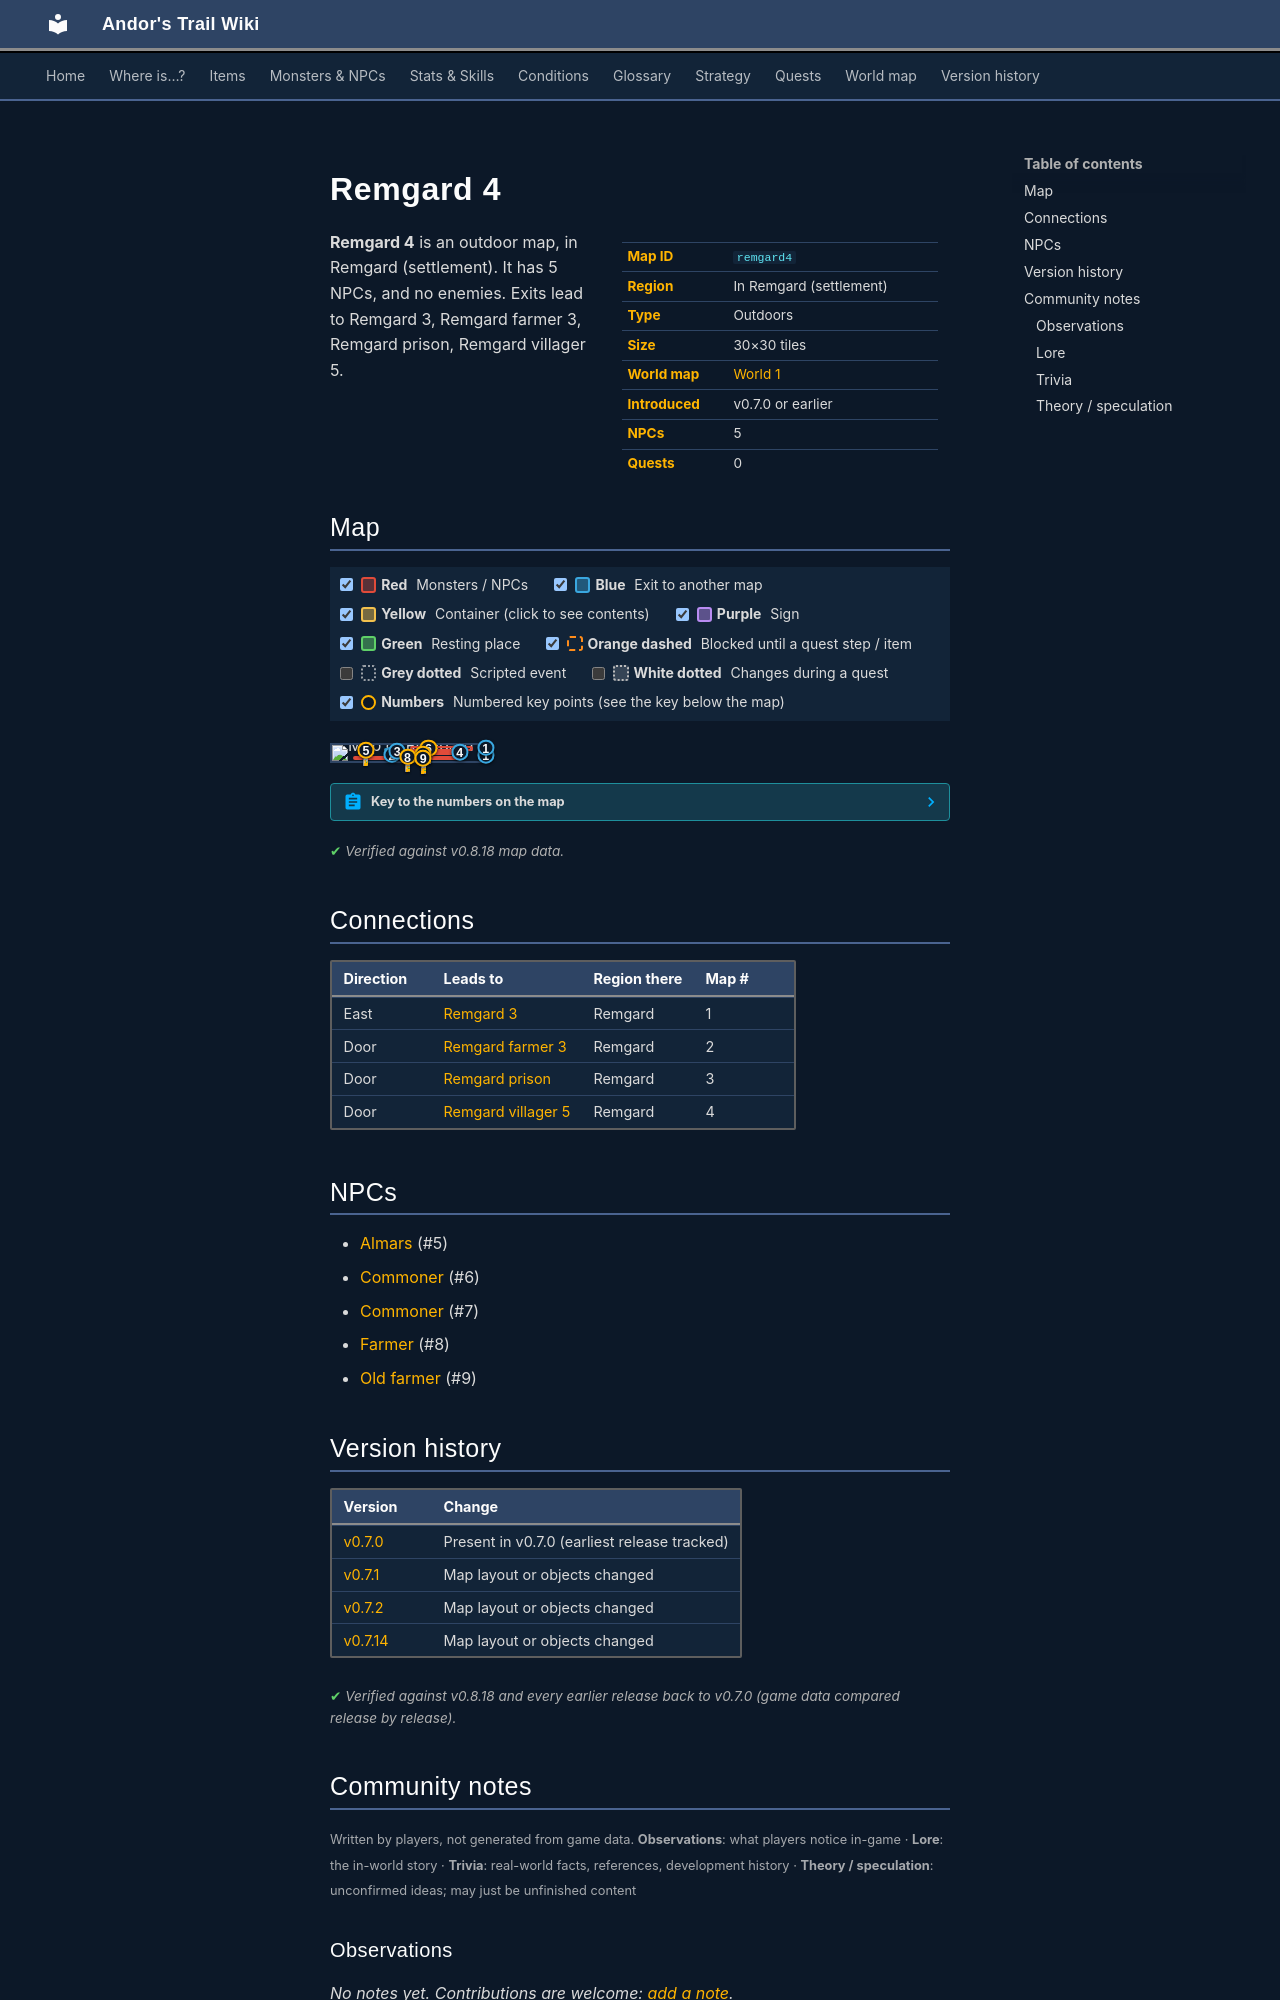

repository: asdfghjkl628/Andor-s-Trail-Wikiiii · page: maps/remgard4/index.html · generator: mkdocs

---
description: "Remgard 4 is an outdoor location in Andor's Trail, in Remgard (settlement). NPCs: Almars, Commoner, Commoner, Farmer, Old farmer. Exits to Remgard 3, Remgard farmer 3, Remgard prison, Remgard villager 5."
---

# Remgard 4

<div class="infobox" markdown>

| | |
|---|---|
| **Map ID** | `remgard4` |
| **Region** | In Remgard (settlement) |
| **Type** | Outdoors |
| **Size** | 30×30 tiles |
| **World map** | [World 1](index.md) |
| **Introduced** | v0.7.0 or earlier |
| **NPCs** | 5 |
| **Quests** | 0 |

</div>

**Remgard 4** is an outdoor map, in Remgard (settlement). It has 5 NPCs, and no enemies. Exits lead to Remgard 3, Remgard farmer 3, Remgard prison, Remgard villager 5.

## Map

<div class="map-legend" markdown="0"><label class="lg"><input type="checkbox" data-t="spawn" checked><span class="sw sw-spawn"></span><b>Red</b>&nbsp;Monsters / NPCs</label><label class="lg"><input type="checkbox" data-t="mapchange" checked><span class="sw sw-mapchange"></span><b>Blue</b>&nbsp;Exit to another map</label><label class="lg"><input type="checkbox" data-t="container" checked><span class="sw sw-container"></span><b>Yellow</b>&nbsp;Container (click to see contents)</label><label class="lg"><input type="checkbox" data-t="sign" checked><span class="sw sw-sign"></span><b>Purple</b>&nbsp;Sign</label><label class="lg"><input type="checkbox" data-t="rest" checked><span class="sw sw-rest"></span><b>Green</b>&nbsp;Resting place</label><label class="lg"><input type="checkbox" data-t="key" checked><span class="sw sw-key"></span><b>Orange dashed</b>&nbsp;Blocked until a quest step / item</label><label class="lg"><input type="checkbox" data-t="script"><span class="sw sw-script"></span><b>Grey dotted</b>&nbsp;Scripted event</label><label class="lg"><input type="checkbox" data-t="replace"><span class="sw sw-replace"></span><b>White dotted</b>&nbsp;Changes during a quest</label><label class="lg"><input type="checkbox" data-t="pin" checked><span class="sw sw-pin"></span><b>Numbers</b>&nbsp;Numbered key points (see the key below the map)</label></div>

<div class="map-wrap hide-script hide-replace" markdown="0"><img src="../../assets/maps/remgard4.webp" alt="Map of Remgard 4" width="960" height="960" loading="lazy"><a id="place-east1" class="mo mo-mapchange" href="../remgard3/#place-west1" title="Exit to Remgard 3" style="left:96.667%;top:50.000%;width:3.333%;height:26.667%"></a><a id="place-remgard_farmer3" class="mo mo-mapchange" href="../remgard_farmer3/#place-south" title="Exit to Remgard farmer 3" style="left:36.667%;top:60.000%;width:3.333%;height:3.333%"></a><a id="place-remgard_prison" class="mo mo-mapchange" href="../remgard_prison/#place-south" title="Exit to Remgard prison" style="left:40.000%;top:36.667%;width:3.333%;height:3.333%"></a><a id="place-remgard_villager5" class="mo mo-mapchange" href="../remgard_villager5/#place-south" title="Exit to Remgard villager 5" style="left:80.000%;top:46.667%;width:3.333%;height:3.333%"></a><a id="place-east2" class="mo mo-mapchange" href="../remgard3/#place-west2" title="Exit to Remgard 3" style="left:96.667%;top:10.000%;width:3.333%;height:16.667%"></a><span id="place-remgard_prison_exit" class="mo mo-mapchange" title="Remgard prison exit" style="left:33.333%;top:23.333%;width:3.333%;height:3.333%"></span><span class="mo mo-script" title="Scripted event" style="left:26.667%;top:3.333%;width:26.667%;height:3.333%"></span><span class="mo mo-spawn" title="Spawns: Commoner" style="left:50.000%;top:10.000%;width:40.000%;height:26.667%"></span><span class="mo mo-spawn" title="Spawns: Commoner" style="left:46.667%;top:36.667%;width:33.333%;height:26.667%"></span><span class="mo mo-spawn" title="Spawns: Farmer" style="left:13.333%;top:70.000%;width:40.000%;height:16.667%"></span><span class="mo mo-spawn" title="Spawns: Old farmer" style="left:43.333%;top:70.000%;width:40.000%;height:16.667%"></span><span class="mo mo-spawn" title="Spawns: Almars" style="left:20.000%;top:33.333%;width:3.333%;height:3.333%"></span><a class="mob" href="../../monsters/rg_villager1/#v-rg_villager3" title="Commoner" style="left:60.000%;top:20.000%;width:3.333%;height:3.333%"><img src="../../assets/icons/monsters/monsters_ld1_134.png" alt="Commoner"></a><a class="mob" href="../../monsters/rg_villager1/#v-rg_villager8" title="Commoner" style="left:56.667%;top:56.667%;width:3.333%;height:3.333%"><img src="../../assets/icons/monsters/monsters_rltiles3_18.png" alt="Commoner"></a><a class="mob" href="../../monsters/farmer/#v-remgard_farmer2" title="Farmer" style="left:46.667%;top:73.333%;width:3.333%;height:3.333%"><img src="../../assets/icons/monsters/monsters_ld1_220.png" alt="Farmer"></a><a class="mob" href="../../monsters/old_farmer/" title="Old farmer" style="left:56.667%;top:83.333%;width:3.333%;height:3.333%"><img src="../../assets/icons/monsters/monsters_mage2_0.png" alt="Old farmer"></a><a class="mob" href="../../monsters/almars/" title="Almars" style="left:20.000%;top:33.333%;width:3.333%;height:3.333%"><img src="../../assets/icons/monsters/monsters_rogue1_0.png" alt="Almars"></a><a class="pin pin-exit" href="#key-1" style="left:98.333%;top:63.333%" title="Exit (east): to [Remgard 3](remgard3.md)">1</a><a class="pin pin-exit" href="#key-1" style="left:98.333%;top:18.333%" title="Exit (east): to [Remgard 3](remgard3.md)">1</a><a class="pin pin-exit" href="#key-2" style="left:38.333%;top:61.667%" title="Exit (door): to [Remgard farmer 3](remgard_farmer3.md)">2</a><a class="pin pin-exit" href="#key-3" style="left:41.667%;top:38.333%" title="Exit (door): to [Remgard prison](remgard_prison.md)">3</a><a class="pin pin-exit" href="#key-4" style="left:81.667%;top:48.333%" title="Exit (door): to [Remgard villager 5](remgard_villager5.md)">4</a><a id="pin-npc-almars" class="pin pin-npc" href="#key-5" style="left:21.667%;top:35.000%" title="[Almars](../../monsters/almars.md): NPC">5</a><a id="pin-npc-rg_villager3" class="pin pin-npc" href="#key-6" style="left:61.667%;top:21.667%" title="[Commoner](../../monsters/rg_villager1.md#v-rg_villager3): NPC">6</a><a id="pin-npc-rg_villager8" class="pin pin-npc" href="#key-7" style="left:58.333%;top:58.333%" title="[Commoner](../../monsters/rg_villager1.md#v-rg_villager8): NPC">7</a><a id="pin-npc-remgard_farmer2" class="pin pin-npc" href="#key-8" style="left:48.333%;top:75.000%" title="[Farmer](../../monsters/farmer.md#v-remgard_farmer2): NPC">8</a><a id="pin-npc-old_farmer" class="pin pin-npc" href="#key-9" style="left:58.333%;top:85.000%" title="[Old farmer](../../monsters/old_farmer.md): NPC">9</a></div>

??? abstract "Key to the numbers on the map"

    | # | What | Details |
    |---|---|---|
    | <span id="key-1"></span>1 | Exit (east) | to [Remgard 3](remgard3.md) |
    | <span id="key-2"></span>2 | Exit (door) | to [Remgard farmer 3](remgard_farmer3.md) |
    | <span id="key-3"></span>3 | Exit (door) | to [Remgard prison](remgard_prison.md) |
    | <span id="key-4"></span>4 | Exit (door) | to [Remgard villager 5](remgard_villager5.md) |
    | <span id="key-5"></span>5 | [Almars](../monsters/almars.md) | NPC |
    | <span id="key-6"></span>6 | [Commoner](../monsters/rg_villager1.md#v-rg_villager3) | NPC |
    | <span id="key-7"></span>7 | [Commoner](../monsters/rg_villager1.md#v-rg_villager8) | NPC |
    | <span id="key-8"></span>8 | [Farmer](../monsters/farmer.md#v-remgard_farmer2) | NPC |
    | <span id="key-9"></span>9 | [Old farmer](../monsters/old_farmer.md) | NPC |


<p class="verified">Verified against v0.8.18 map data.</p>

## Connections

| Direction | Leads to | Region there | Map # |
|---|---|---|---|
| East | [Remgard 3](remgard3.md) | Remgard | 1 |
| Door | [Remgard farmer 3](remgard_farmer3.md) | Remgard | 2 |
| Door | [Remgard prison](remgard_prison.md) | Remgard | 3 |
| Door | [Remgard villager 5](remgard_villager5.md) | Remgard | 4 |

## NPCs

- [Almars](../monsters/almars.md) (#5)
- [Commoner](../monsters/rg_villager1.md#v-rg_villager3) (#6)
- [Commoner](../monsters/rg_villager1.md#v-rg_villager8) (#7)
- [Farmer](../monsters/farmer.md#v-remgard_farmer2) (#8)
- [Old farmer](../monsters/old_farmer.md) (#9)


## Version history

| Version | Change |
|---|---|
| [v0.7.0](../versions/0.7.0.md) | Present in v0.7.0 (earliest release tracked) |
| [v0.7.1](../versions/0.7.1.md) | Map layout or objects changed |
| [v0.7.2](../versions/0.7.2.md) | Map layout or objects changed |
| [v0.7.14](../versions/0.7.14.md) | Map layout or objects changed |

<p class="verified">Verified against v0.8.18 and every earlier release back to v0.7.0 (game data compared release by release).</p>


## Community notes

<small>Written by players, not generated from game data. **Observations**: what players notice in-game · **Lore**: the in-world story · **Trivia**: real-world facts, references, development history · **Theory / speculation**: unconfirmed ideas; may just be unfinished content</small>

### Observations

*No notes yet. Contributions are welcome: [add a note](https://github.com/asdfghjkl628/Andor-s-Trail-Wikiiii/new/main/notes/maps?filename=remgard4.md&value=%23%23%20Observations%0A%0A%3C%21--%20what%20players%20notice%20in-game%20--%3E%0A%0A%23%23%20Lore%0A%0A%3C%21--%20the%20in-world%20story%20--%3E%0A%0A%23%23%20Trivia%0A%0A%3C%21--%20real-world%20facts%2C%20references%2C%20development%20history%20--%3E%0A%0A%23%23%20Theory%20/%20speculation%0A%0A%3C%21--%20unconfirmed%20ideas%3B%20may%20just%20be%20unfinished%20content%20--%3E%0A).*
